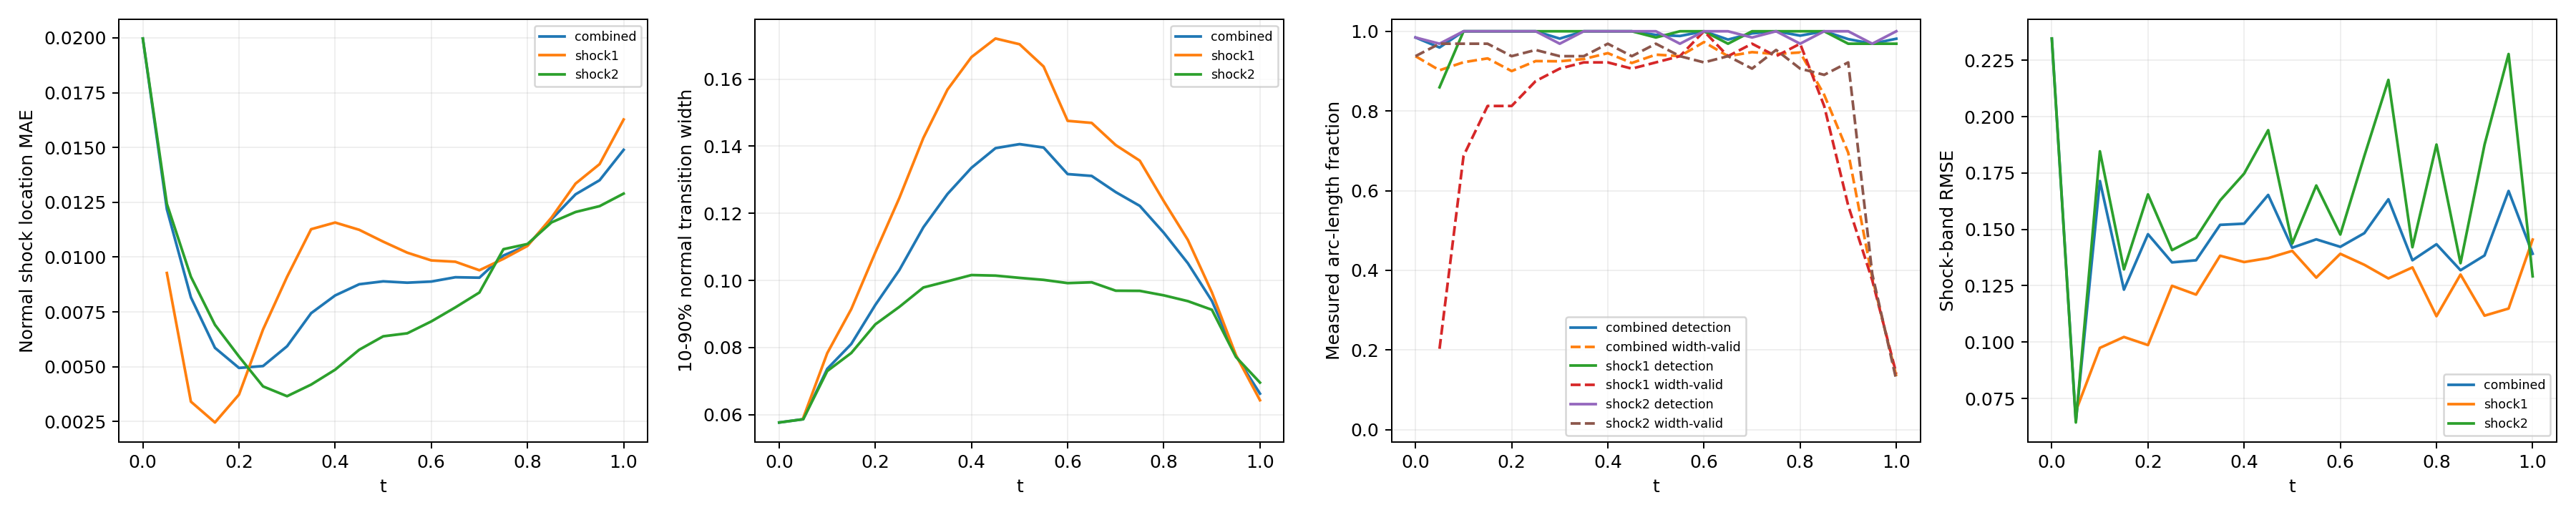

The table this chart was drawn from, first rows:
time_index, time, branch, status, line_length, sample_count, detected_samples, width_valid_samples, detection_rate, width_valid_rate, location_mae, location_rmse, location_max, width_mean, width_max, multiple_crossing_rate, width_underresolved_rate, window_underresolved_rate, shock_band_rmse, shock_band_point_count, shock_band_point_fraction, shock_band_geometry_error_bound
0, 0.0, combined, length_weighted, 1.228, 64, 63, 60, 0.9844, 0.9375, 0.01997, 0.02023, 0.02682, 0.05768, 0.07061, 0.0, 1.0, 0.03125, 0.2347, 54, 0.1224, 0.0
0, 0.0, shock1, no_interior_line, 0.0, 0, 0, 0, , , , , , , , , , , , 0, 0.0, 0.0
0, 0.0, shock2, interior_line, 1.228, 64, 63, 60, 0.9844, 0.9375, 0.01997, 0.02023, 0.02682, 0.05768, 0.07061, 0.0, 1.0, 0.03125, 0.2347, 54, 0.1224, 0.0
1, 0.05, combined, length_weighted, 1.299, 128, 117, 75, 0.9592, 0.9021, 0.01218, 0.01245, 0.01686, 0.05866, 0.06851, 0.0, 1.0, 0.0, 0.06495, 59, 0.1338, 0.0
1, 0.05, shock1, interior_line, 0.1131, 64, 55, 13, 0.8594, 0.2031, 0.009273, 0.009445, 0.01185, 0.05901, 0.06193, 0.0, 1.0, 0.0, 0.06939, 7, 0.01587, 0.0
1, 0.05, shock2, interior_line, 1.186, 64, 62, 62, 0.9687, 0.9687, 0.01243, 0.01267, 0.01686, 0.05865, 0.06851, 0.0, 1.0, 0.0, 0.06432, 52, 0.1179, 0.0
2, 0.1, combined, length_weighted, 1.37, 128, 128, 106, 1.0, 0.9223, 0.008161, 0.008983, 0.01474, 0.07366, 0.08991, 0.0, 1.0, 0.0, 0.1715, 63, 0.1429, 0.0
2, 0.1, shock1, interior_line, 0.2263, 64, 64, 44, 1.0, 0.6875, 0.003405, 0.003685, 0.005347, 0.07834, 0.08991, 0.0, 1.0, 0.0, 0.09743, 12, 0.02721, 0.0
2, 0.1, shock2, interior_line, 1.144, 64, 64, 62, 1.0, 0.9687, 0.009102, 0.009694, 0.01474, 0.07301, 0.08866, 0.0, 1.0, 0.0, 0.1847, 51, 0.1156, 0.0
3, 0.15, combined, length_weighted, 1.441, 128, 128, 114, 1.0, 0.9319, 0.00586, 0.006772, 0.01238, 0.08108, 0.101, 0.0, 1.0, 0.0, 0.1233, 49, 0.1111, 0.0
3, 0.15, shock1, interior_line, 0.3394, 64, 64, 52, 1.0, 0.8125, 0.002454, 0.002804, 0.005143, 0.09147, 0.101, 0.0, 1.0, 0.0, 0.1023, 16, 0.03628, 0.0
3, 0.15, shock2, interior_line, 1.101, 64, 64, 62, 1.0, 0.9687, 0.00691, 0.007588, 0.01238, 0.0784, 0.09224, 0.0, 1.0, 0.0, 0.1323, 33, 0.07483, 0.0
4, 0.2, combined, length_weighted, 1.511, 128, 128, 112, 1.0, 0.9001, 0.004943, 0.005791, 0.01243, 0.09272, 0.1225, 0.0, 1.0, 0.0, 0.1479, 67, 0.1519, 0.0
4, 0.2, shock1, interior_line, 0.4525, 64, 64, 52, 1.0, 0.8125, 0.003727, 0.004141, 0.006347, 0.1084, 0.1225, 0.0, 1.0, 0.0, 0.09868, 21, 0.04762, 0.0
4, 0.2, shock2, interior_line, 1.059, 64, 64, 60, 1.0, 0.9375, 0.005463, 0.006367, 0.01243, 0.08693, 0.1007, 0.0, 1.0, 0.0, 0.1655, 46, 0.1043, 0.0
5, 0.25, combined, length_weighted, 1.582, 128, 128, 117, 1.0, 0.9252, 0.005029, 0.006076, 0.01134, 0.1031, 0.1552, 0.0, 1.0, 0.0, 0.1354, 70, 0.1587, 0.0
5, 0.25, shock1, interior_line, 0.5657, 64, 64, 56, 1.0, 0.875, 0.006695, 0.007449, 0.01134, 0.1246, 0.1552, 0.0, 1.0, 0.0, 0.125, 25, 0.05669, 0.0
5, 0.25, shock2, interior_line, 1.016, 64, 64, 61, 1.0, 0.9531, 0.004101, 0.005156, 0.01003, 0.09214, 0.1065, 0.0, 1.0, 0.0, 0.1408, 45, 0.102, 0.0
6, 0.3, combined, length_weighted, 1.653, 128, 126, 118, 0.9816, 0.9247, 0.005932, 0.00773, 0.01565, 0.1159, 0.1846, 0.0, 1.0, 0.0, 0.1363, 74, 0.1678, 0.0
6, 0.3, shock1, interior_line, 0.6788, 64, 64, 58, 1.0, 0.9062, 0.009099, 0.01048, 0.01565, 0.1425, 0.1846, 0.0, 1.0, 0.0, 0.1211, 31, 0.07029, 0.0
6, 0.3, shock2, interior_line, 0.9739, 64, 62, 60, 0.9688, 0.9375, 0.003653, 0.00487, 0.01063, 0.09792, 0.1105, 0.0, 1.0, 0.0, 0.1463, 43, 0.09751, 0.0
7, 0.35, combined, length_weighted, 1.723, 128, 128, 119, 1.0, 0.9303, 0.00744, 0.009458, 0.01991, 0.1258, 0.2062, 0.0, 0.946, 0.0, 0.152, 78, 0.1769, 0.0
7, 0.35, shock1, interior_line, 0.792, 64, 64, 59, 1.0, 0.9219, 0.01127, 0.01287, 0.01991, 0.1569, 0.2062, 0.0, 0.8814, 0.0, 0.1383, 36, 0.08163, 0.0
7, 0.35, shock2, interior_line, 0.9314, 64, 64, 60, 1.0, 0.9375, 0.004183, 0.004972, 0.00894, 0.09975, 0.1127, 0.0, 1.0, 0.0, 0.1628, 42, 0.09524, 0.0
8, 0.4, combined, length_weighted, 1.794, 128, 128, 121, 1.0, 0.9451, 0.008249, 0.01061, 0.0229, 0.1336, 0.2176, 0.0, 0.8582, 0.0, 0.1526, 67, 0.1519, 0.0
8, 0.4, shock1, interior_line, 0.9051, 64, 64, 59, 1.0, 0.9219, 0.01158, 0.01397, 0.0229, 0.1666, 0.2176, 0.0, 0.7119, 0.0, 0.1355, 40, 0.0907, 0.0
8, 0.4, shock2, interior_line, 0.889, 64, 64, 62, 1.0, 0.9688, 0.004863, 0.005351, 0.0092, 0.1016, 0.1149, 0.0, 1.0, 0.0, 0.1748, 27, 0.06122, 0.0
9, 0.45, combined, length_weighted, 1.865, 128, 128, 118, 1.0, 0.9204, 0.00876, 0.01137, 0.02499, 0.1394, 0.2253, 0.0, 0.8146, 0.0, 0.1653, 82, 0.1859, 0.0
9, 0.45, shock1, interior_line, 1.018, 64, 64, 58, 1.0, 0.9063, 0.01124, 0.01429, 0.02499, 0.1721, 0.2253, 0.0, 0.6552, 0.0, 0.1373, 45, 0.102, 0.0
9, 0.45, shock2, interior_line, 0.8466, 64, 64, 60, 1.0, 0.9375, 0.005772, 0.006278, 0.00991, 0.1015, 0.1123, 0.0, 1.0, 0.0, 0.194, 37, 0.0839, 0.0
10, 0.5, combined, length_weighted, 1.936, 128, 127, 121, 0.9909, 0.9414, 0.008893, 0.01177, 0.026, 0.1406, 0.2224, 0.0, 0.8157, 0.0, 0.1419, 85, 0.1927, 0.0
10, 0.5, shock1, interior_line, 1.131, 64, 63, 59, 0.9844, 0.9219, 0.0107, 0.01422, 0.026, 0.1704, 0.2224, 0.0, 0.678, 0.0, 0.1405, 49, 0.1111, 0.0
10, 0.5, shock2, interior_line, 0.8042, 64, 64, 62, 1.0, 0.9688, 0.006386, 0.00708, 0.01195, 0.1008, 0.1143, 0.0, 1.0, 0.0, 0.1438, 36, 0.08163, 0.0
11, 0.55, combined, length_weighted, 2.006, 128, 126, 120, 0.9881, 0.9375, 0.008832, 0.01186, 0.02685, 0.1396, 0.2182, 0.0, 0.8139, 0.01938, 0.1456, 89, 0.2018, 0.0
11, 0.55, shock1, interior_line, 1.245, 64, 64, 60, 1.0, 0.9375, 0.0102, 0.0137, 0.02685, 0.1638, 0.2182, 0.0, 0.7, 0.03125, 0.1286, 55, 0.1247, 0.0
11, 0.55, shock2, interior_line, 0.7617, 64, 62, 60, 0.9688, 0.9375, 0.006523, 0.007837, 0.01501, 0.1002, 0.1148, 0.0, 1.0, 0.0, 0.1695, 34, 0.0771, 0.0
12, 0.6, combined, length_weighted, 2.077, 128, 128, 123, 1.0, 0.9729, 0.008884, 0.01197, 0.02708, 0.1317, 0.207, 0.0, 0.853, 0.1034, 0.1423, 93, 0.2109, 0.0
12, 0.6, shock1, interior_line, 1.358, 64, 64, 64, 1.0, 1.0, 0.009847, 0.01337, 0.02708, 0.1476, 0.207, 0.0, 0.7812, 0.125, 0.1392, 60, 0.1361, 0.0
12, 0.6, shock2, interior_line, 0.7193, 64, 64, 59, 1.0, 0.9219, 0.007065, 0.008747, 0.01605, 0.09922, 0.1172, 0.0, 1.0, 0.0625, 0.1477, 33, 0.07483, 0.0
13, 0.65, combined, length_weighted, 2.035, 128, 126, 120, 0.9791, 0.9375, 0.009079, 0.0123, 0.02755, 0.1312, 0.1995, 0.0, 1.0, 0.125, 0.1483, 81, 0.1837, 0.0
13, 0.65, shock1, interior_line, 1.358, 64, 62, 60, 0.9687, 0.9375, 0.009787, 0.01334, 0.02755, 0.147, 0.1995, 0.0, 1.0, 0.125, 0.1343, 60, 0.1361, 0.0
13, 0.65, shock2, interior_line, 0.6769, 64, 64, 60, 1.0, 0.9375, 0.007705, 0.009982, 0.01831, 0.09946, 0.1201, 0.0, 1.0, 0.125, 0.1826, 21, 0.04762, 0.0
14, 0.7, combined, length_weighted, 1.879, 128, 127, 120, 0.9947, 0.9476, 0.009059, 0.01236, 0.02736, 0.1263, 0.1847, 0.0, 1.0, 0.1254, 0.1634, 83, 0.1882, 0.0
14, 0.7, shock1, interior_line, 1.245, 64, 64, 62, 1.0, 0.9688, 0.009399, 0.01311, 0.02736, 0.1403, 0.1847, 0.0, 1.0, 0.09375, 0.1283, 55, 0.1247, 0.0
14, 0.7, shock2, interior_line, 0.6345, 64, 63, 58, 0.9844, 0.9062, 0.008384, 0.01071, 0.01969, 0.09695, 0.1171, 0.0, 1.0, 0.1875, 0.2163, 28, 0.06349, 0.0
15, 0.75, combined, length_weighted, 1.723, 128, 128, 121, 1.0, 0.9429, 0.01007, 0.01297, 0.02659, 0.1222, 0.1725, 0.0, 1.0, 0.1679, 0.1363, 78, 0.1769, 0.0
15, 0.75, shock1, interior_line, 1.131, 64, 64, 60, 1.0, 0.9375, 0.009919, 0.01348, 0.02659, 0.1357, 0.1725, 0.0, 1.0, 0.125, 0.1331, 51, 0.1156, 0.0
15, 0.75, shock2, interior_line, 0.592, 64, 64, 61, 1.0, 0.9531, 0.01036, 0.01195, 0.02018, 0.09691, 0.1204, 0.0, 1.0, 0.25, 0.1421, 27, 0.06122, 0.0
16, 0.8, combined, length_weighted, 1.568, 128, 126, 120, 0.989, 0.9468, 0.01054, 0.01346, 0.02676, 0.1142, 0.1594, 0.0, 1.0, 0.2423, 0.1434, 70, 0.1587, 0.0
16, 0.8, shock1, interior_line, 1.018, 64, 64, 62, 1.0, 0.9687, 0.01051, 0.01393, 0.02676, 0.1236, 0.1594, 0.0, 1.0, 0.1875, 0.1115, 45, 0.102, 0.0
16, 0.8, shock2, interior_line, 0.5496, 64, 62, 58, 0.9687, 0.9062, 0.0106, 0.01251, 0.02163, 0.09557, 0.116, 0.0, 1.0, 0.3438, 0.1877, 25, 0.05669, 0.0
17, 0.85, combined, length_weighted, 1.412, 128, 128, 109, 1.0, 0.8406, 0.01172, 0.01419, 0.02776, 0.1051, 0.1405, 0.0, 1.0, 1.0, 0.1319, 64, 0.1451, 0.0
17, 0.85, shock1, interior_line, 0.9051, 64, 64, 52, 1.0, 0.8125, 0.0118, 0.01491, 0.02776, 0.1121, 0.1405, 0.0, 1.0, 1.0, 0.13, 40, 0.0907, 0.0
17, 0.85, shock2, interior_line, 0.5072, 64, 64, 57, 1.0, 0.8906, 0.01158, 0.01282, 0.02011, 0.09385, 0.112, 0.0, 1.0, 1.0, 0.135, 24, 0.05442, 0.0
18, 0.9, combined, length_weighted, 1.257, 128, 126, 95, 0.9803, 0.6954, 0.01286, 0.01513, 0.02729, 0.09392, 0.1218, 0.0, 1.0, 1.0, 0.1384, 51, 0.1156, 0.0
18, 0.9, shock1, interior_line, 0.792, 64, 62, 36, 0.9687, 0.5625, 0.01335, 0.016, 0.02729, 0.09647, 0.1218, 0.0, 1.0, 1.0, 0.1117, 36, 0.08163, 0.0
18, 0.9, shock2, interior_line, 0.4648, 64, 64, 59, 1.0, 0.9219, 0.01206, 0.01356, 0.02203, 0.09127, 0.1087, 0.0, 1.0, 1.0, 0.1876, 15, 0.03401, 0.0
19, 0.95, combined, length_weighted, 1.101, 128, 124, 49, 0.9687, 0.381, 0.01351, 0.01586, 0.02895, 0.07754, 0.09843, 0.0, 1.0, 1.0, 0.1671, 50, 0.1134, 0.0
19, 0.95, shock1, interior_line, 0.6788, 64, 62, 24, 0.9687, 0.375, 0.01424, 0.01711, 0.02895, 0.07776, 0.09843, 0.0, 1.0, 1.0, 0.1149, 31, 0.07029, 0.0
19, 0.95, shock2, interior_line, 0.4223, 64, 62, 25, 0.9687, 0.3906, 0.01232, 0.01361, 0.02054, 0.07721, 0.09772, 0.0, 1.0, 1.0, 0.2278, 19, 0.04308, 0.0
... 3 more rows
